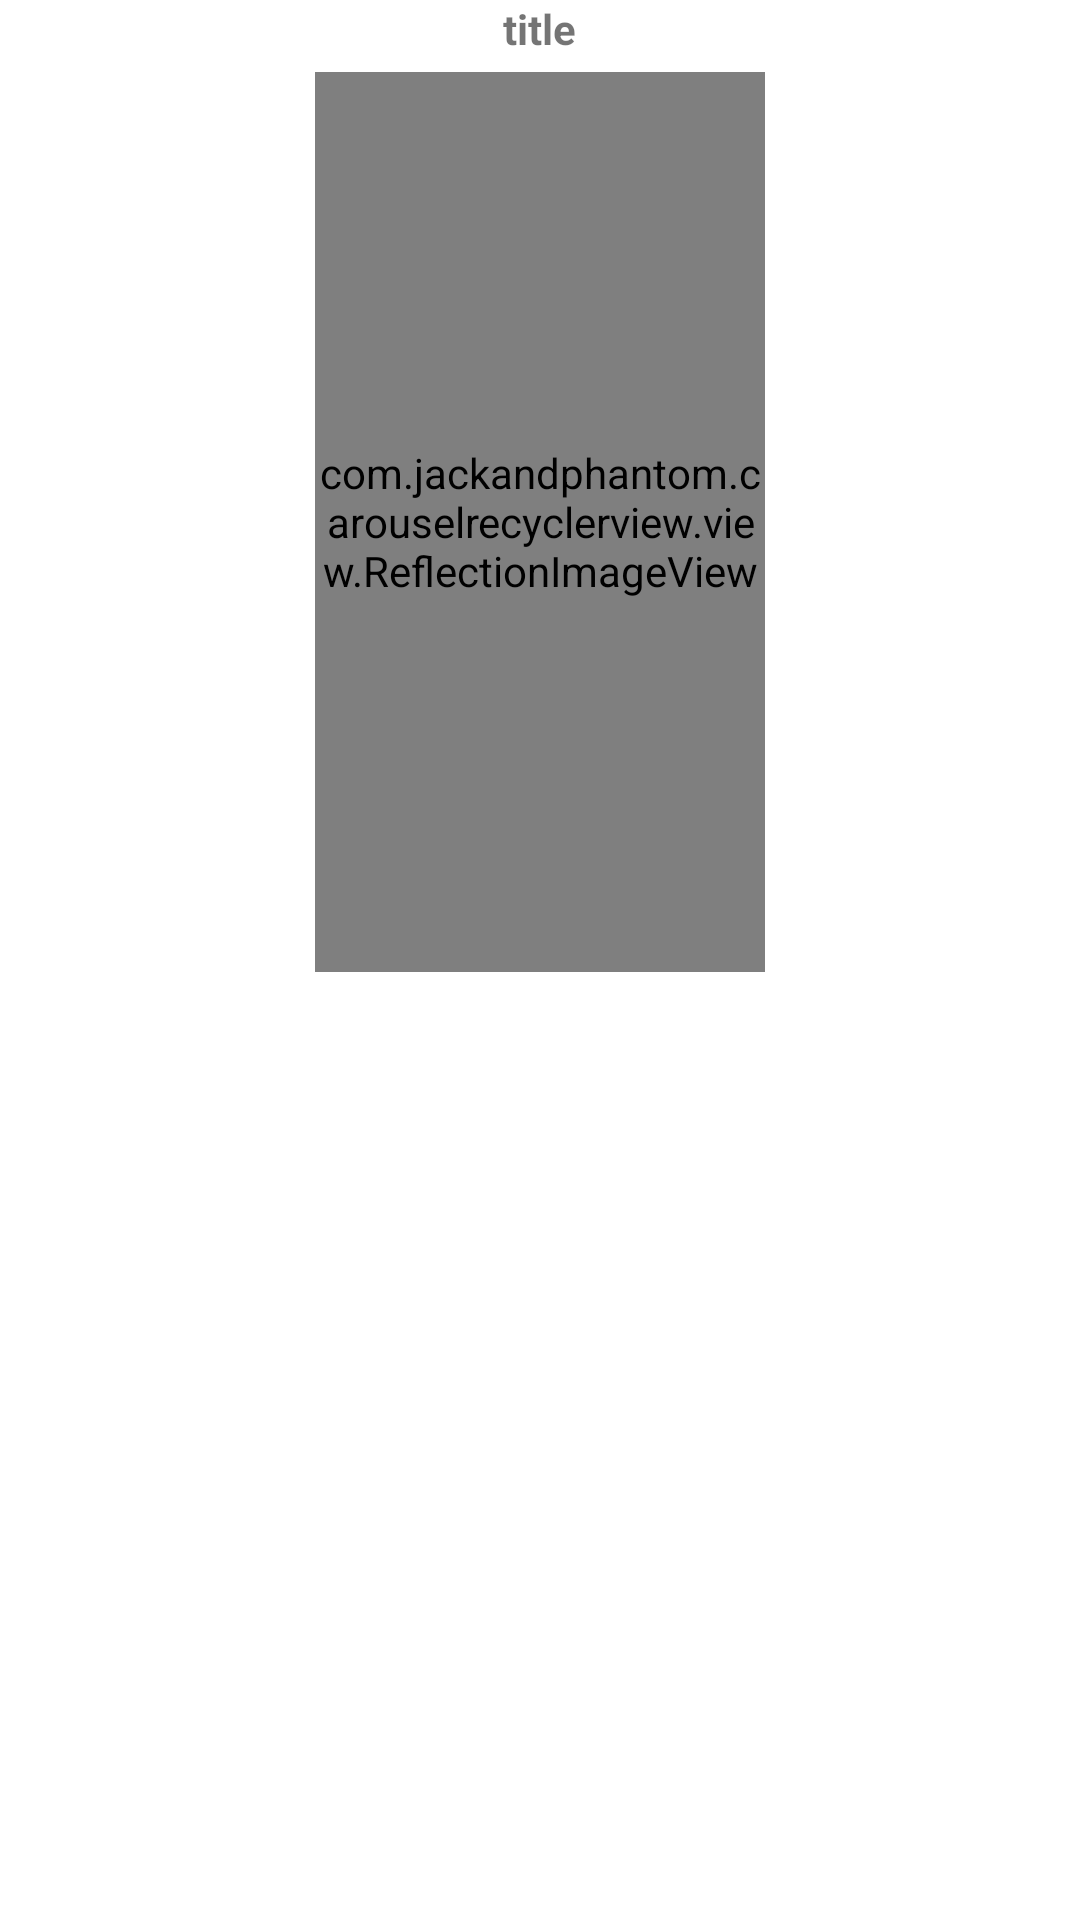

This screen was rendered from an Android layout file. Write that file and the resources it references.
<!-- AndroidManifest.xml: application theme Theme.Android_project -->
<!-- res/layout/recommendation_view.xml -->
<?xml version="1.0" encoding="utf-8"?>
<LinearLayout
    xmlns:android="http://schemas.android.com/apk/res/android"
    xmlns:app="http://schemas.android.com/apk/res-auto"
    xmlns:tools="http://schemas.android.com/tools"
    android:layout_width="match_parent"
    android:layout_height="match_parent"
    android:orientation="vertical">

    <TextView
        android:id="@+id/movie_name_recommendation_view"
        android:layout_width="wrap_content"
        android:layout_height="wrap_content"
        android:layout_gravity="center"
        android:layout_marginBottom="5dp"
        android:textAlignment="center"
        android:textIsSelectable="false"
        android:textStyle="bold"
        android:text="title"/>

    <com.jackandphantom.carouselrecyclerview.view.ReflectionImageView
        android:id="@+id/poster_image_image_view"
        android:layout_width="150dp"
        android:layout_height="300dp"
        android:scaleType="fitXY"
        android:layout_gravity="center"/>

</LinearLayout>
<!-- resources referenced by this layout -->
<resources>
  <style name="Theme.Android_project" parent="Theme.MaterialComponents.Light.DarkActionBar">
          
          <item name="colorPrimary">@color/purple_500</item>
          <item name="colorPrimaryVariant">@color/purple_700</item>
          <item name="colorOnPrimary">@color/white</item>
          
          <item name="colorSecondary">@color/teal_200</item>
          <item name="colorSecondaryVariant">@color/teal_700</item>
          <item name="colorOnSecondary">@color/black</item>
          
          <item name="android:statusBarColor">?attr/colorPrimaryVariant</item>
          
      </style>
  <color name="purple_500">#FF6200EE</color>
  <color name="purple_700">#FF3700B3</color>
  <color name="white">#FFFFFFFF</color>
  <color name="teal_200">#FF03DAC5</color>
  <color name="teal_700">#FF018786</color>
  <color name="black">#FF000000</color>
</resources>
